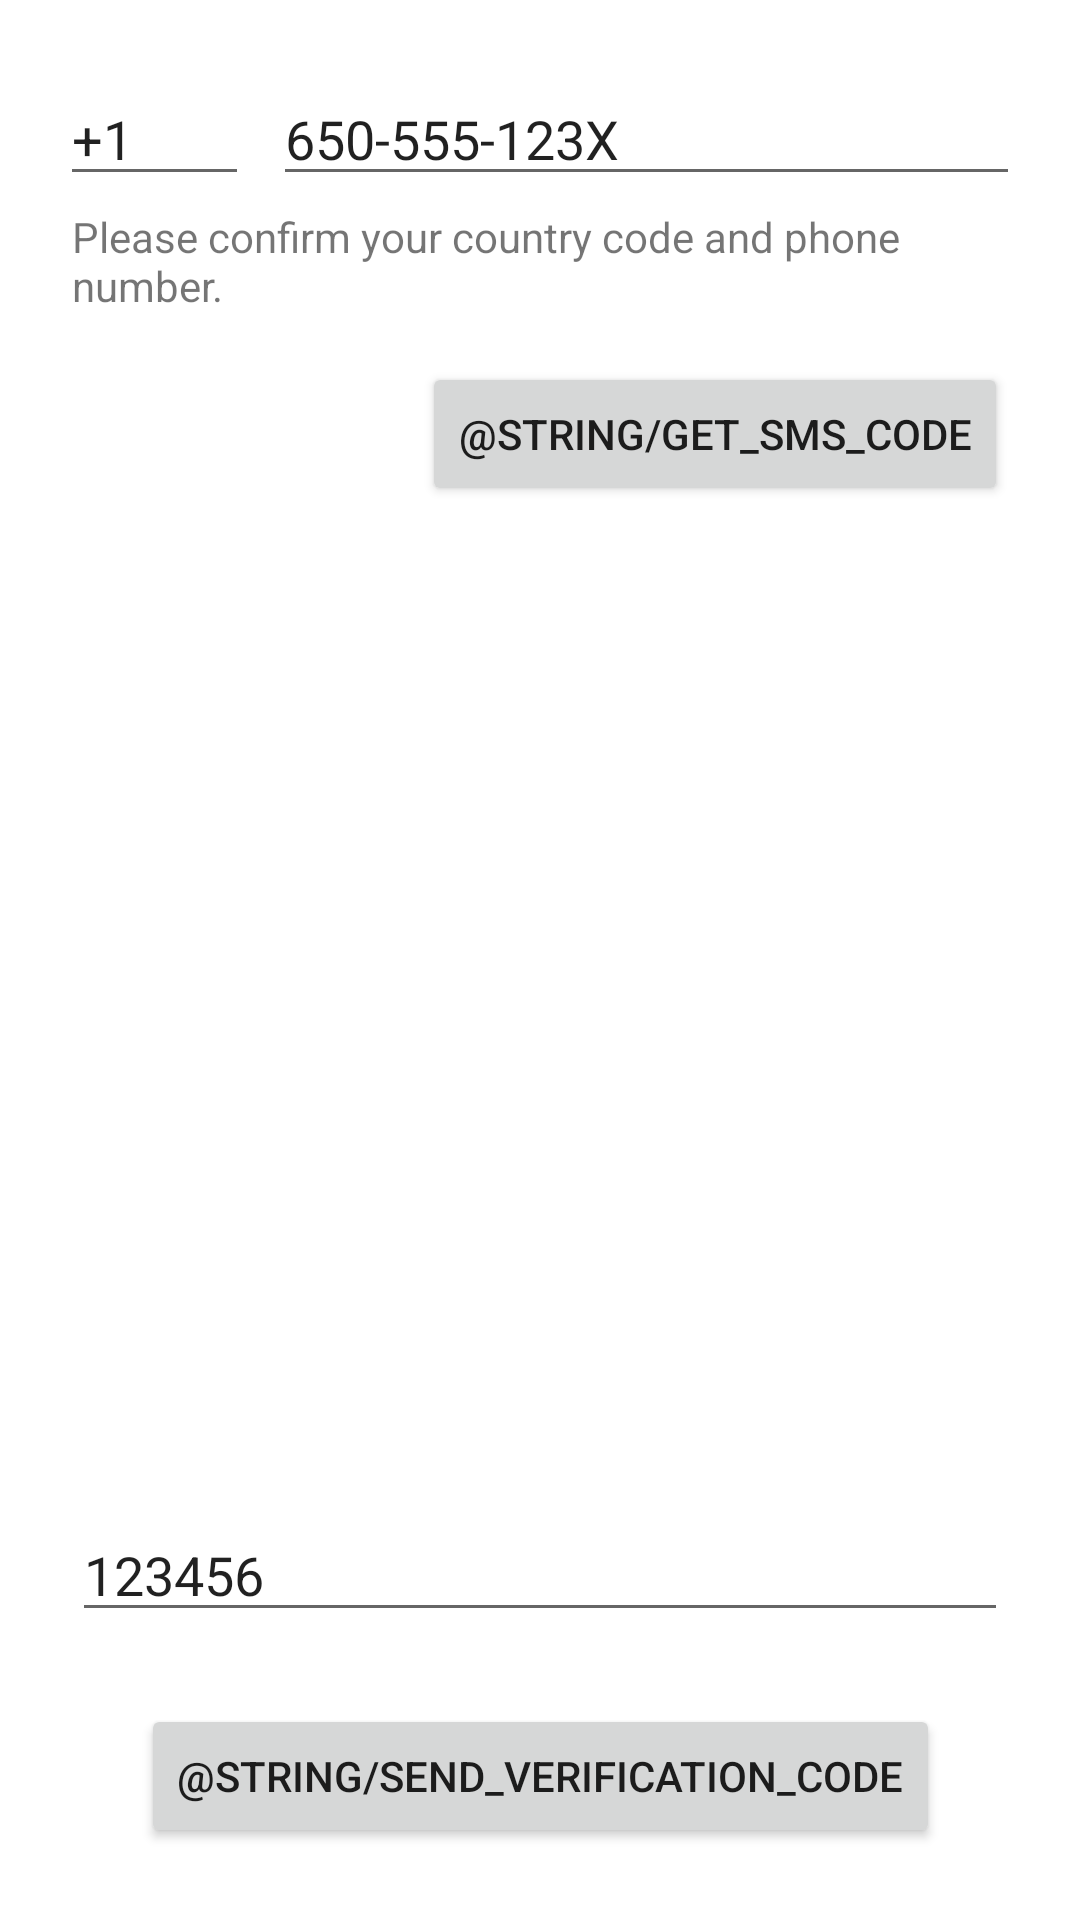

This screen was rendered from an Android layout file. Write that file and the resources it references.
<!-- AndroidManifest.xml: application theme Theme.A9ts -->
<!-- res/layout/register.xml -->
<?xml version="1.0" encoding="utf-8"?>

<androidx.constraintlayout.widget.ConstraintLayout
    xmlns:android="http://schemas.android.com/apk/res/android"
    xmlns:app="http://schemas.android.com/apk/res-auto"
    android:layout_width="match_parent"
    android:layout_height="match_parent"
    android:label="@string/your_phone"
    >


    <LinearLayout
        android:id="@+id/phone_number_linear_layout"
        android:layout_width="match_parent"
        android:layout_height="wrap_content"
        android:orientation="horizontal"
        app:layout_constraintTop_toTopOf="parent">


        <EditText
            android:id="@+id/editTextCountryCode"
            android:layout_width="wrap_content"
            android:layout_height="wrap_content"
            android:layout_marginStart="20dp"
            android:layout_marginTop="24dp"
            android:layout_marginEnd="4dp"
            android:ems="3"
            android:inputType="phone"
            android:maxLength="4"
            android:text="+1"

            app:layout_constraintStart_toStartOf="parent"
            app:layout_constraintTop_toTopOf="parent" />

        <EditText
            android:id="@+id/editTextPhoneNumber"
            android:layout_width="match_parent"
            android:layout_height="wrap_content"
            android:layout_marginStart="4dp"
            android:layout_marginTop="24dp"
            android:layout_marginEnd="20dp"
            android:inputType="phone"
            android:text="650-555-123X"
            app:layout_constraintEnd_toEndOf="parent"
            app:layout_constraintTop_toTopOf="parent"
            />

    </LinearLayout>

    <TextView
        android:id="@+id/textViewExplanation"
        android:layout_width="match_parent"
        android:layout_height="wrap_content"
        android:layout_marginStart="24dp"

        android:layout_marginTop="4dp"
        android:layout_marginEnd="24dp"
        android:text="Please confirm your country code and phone number."
        app:layout_constraintEnd_toEndOf="parent"
        app:layout_constraintStart_toStartOf="@+id/phone_number_linear_layout"
        app:layout_constraintTop_toBottomOf="@+id/phone_number_linear_layout" />

    <Button
        android:id="@+id/button_get_sms_code"
        android:layout_width="wrap_content"
        android:layout_height="wrap_content"
        android:layout_marginTop="16dp"
        android:layout_marginEnd="24dp"
        android:text="@string/get_sms_code"
        app:layout_constraintEnd_toEndOf="parent"
        app:layout_constraintTop_toBottomOf="@+id/textViewExplanation" />

    <EditText
        android:id="@+id/editTextVerificationCode"
        android:layout_width="match_parent"
        android:layout_height="wrap_content"
        android:layout_marginStart="24dp"
        android:layout_marginEnd="24dp"
        android:layout_marginBottom="24dp"
        android:inputType="number"
        android:text="123456"
        android:maxLength="6"
        android:digits="1234567890"
        app:layout_constraintBottom_toTopOf="@+id/button_send_code"
        app:layout_constraintEnd_toEndOf="parent"
        app:layout_constraintStart_toStartOf="parent" />

    <Button
        android:id="@+id/button_send_code"
        android:layout_width="wrap_content"
        android:layout_height="wrap_content"
        android:layout_marginBottom="24dp"
        android:text="@string/send_verification_code"
        app:layout_constraintBottom_toBottomOf="parent"
        app:layout_constraintEnd_toEndOf="parent"
        app:layout_constraintStart_toStartOf="parent" />



</androidx.constraintlayout.widget.ConstraintLayout>
<!-- resources referenced by this layout -->
<resources>
  <style name="Theme.A9ts" parent="Theme.MaterialComponents.Light.NoActionBar" />
</resources>
